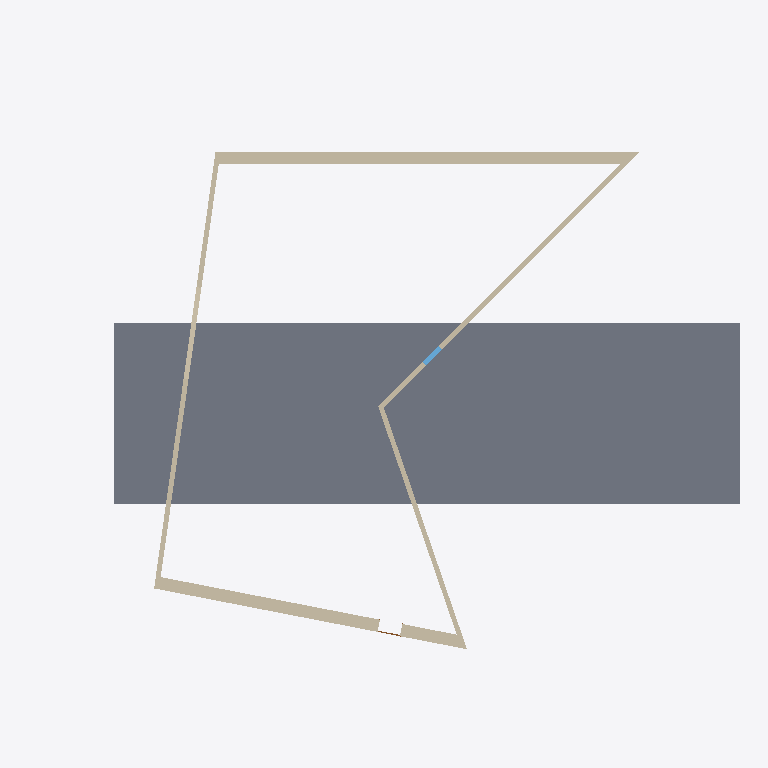
Plan cut of the same IFC building model at storey 'Poziom 1' (level 0.00 m, cut at 1.40 m), seen from above with north up, elements coloured by IFC class: 5 walls (beige), 1 slab (grey), 1 window (light blue), 1 door (brown). Cut surfaces are drawn darker.
Extent 28.7 m × 21.4 m × 11.4 m (x, y, z). Storeys (2): Poziom 1 at 0.00 m; Poziom 2 at 4.00 m. Elements (11): 5 IfcWallStandardCase, 2 IfcWindow, 1 IfcCovering, 1 IfcDoor, 1 IfcRoof, 1 IfcSlab.

HEADER;
FILE_DESCRIPTION(('ViewDefinition [CoordinationView_V2.0, QuantityTakeOffAddOnView]'),'2;1');
FILE_NAME('0001','2022-10-02T14:53:02',(''),(''),'The EXPRESS Data Manager Version 5.02.0100.07 : 28 Aug 2013','20200210_1400(x64) - Exporter 20.2.12.1 - Alternate UI 20.2.12.1','');
FILE_SCHEMA(('IFC2X3'));
ENDSEC;
DATA;
#105=IFCPROJECT('3DEwd$xVT3Hxc41VY5aNSZ',#41,'0001',$,$,'Nazwa projektu','Stan projektu',(#97),#92);
#2396=IFCSITE('3DEwd$xVT3Hxc41VY5aNSX',#41,'Default',$,$,#2393,$,$,.ELEMENT.,$,$,$,$,$);
#115=IFCBUILDING('3DEwd$xVT3Hxc41VY5aNSY',#41,'',$,$,#32,$,'',.ELEMENT.,$,$,$);
#124=IFCBUILDINGSTOREY('3DEwd$xVT3Hxc41VXwReda',#41,'Poziom 1',$,'Level:8 mm - początek',#122,$,'Poziom 1',.ELEMENT.,0.0);
#130=IFCBUILDINGSTOREY('3DEwd$xVT3Hxc41VXwRefb',#41,'Poziom 2',$,'Level:8 mm - początek',#129,$,'Poziom 2',.ELEMENT.,4000.0);
#1683=IFCSLAB('0XKS9_JrzCLBvqv88YyH6j',#41,'Floor:Ogólne 150 mm:331564',$,'Floor:Ogólne 150 mm',#1661,#1681,'331564',.FLOOR.);
#872=IFCWALLSTANDARDCASE('0XKS9_JrzCLBvqv88YyH1e',#41,'Basic Wall:Z02:331497',$,'Basic Wall:Z02',#845,#870,'331497');
#466=IFCWALLSTANDARDCASE('0XKS9_JrzCLBvqv88YyH3O',#41,'Basic Wall:Z02:331353',$,'Basic Wall:Z02',#431,#464,'331353');
#179=IFCWALLSTANDARDCASE('0XKS9_JrzCLBvqv88YyH2y',#41,'Basic Wall:Z01:331325',$,'Basic Wall:Z01',#137,#175,'331325');
#767=IFCWALLSTANDARDCASE('0XKS9_JrzCLBvqv88YyH0u',#41,'Basic Wall:Z01:331449',$,'Basic Wall:Z01',#738,#765,'331449');
#658=IFCWALLSTANDARDCASE('0XKS9_JrzCLBvqv88YyH07',#41,'Basic Wall:Z01:331398',$,'Basic Wall:Z01',#629,#656,'331398');
#1103=IFCWINDOW('0XKS9_JrzCLBvqv88YyH1n',#41,'M_Stałe:O02:331504',$,'M_Stałe:O02',#2786,#1095,'331504',1830.0,915.0);
#1552=IFCDOOR('0XKS9_JrzCLBvqv88YyH6W',#41,'M_Jednoskrzydłowe płytowe:0915 x 2134mm:331553',$,'M_Jednoskrzydłowe płytowe:0915 x 2134mm',#2749,#1544,'331553',2134.0,915.000000000001);
ENDSEC;